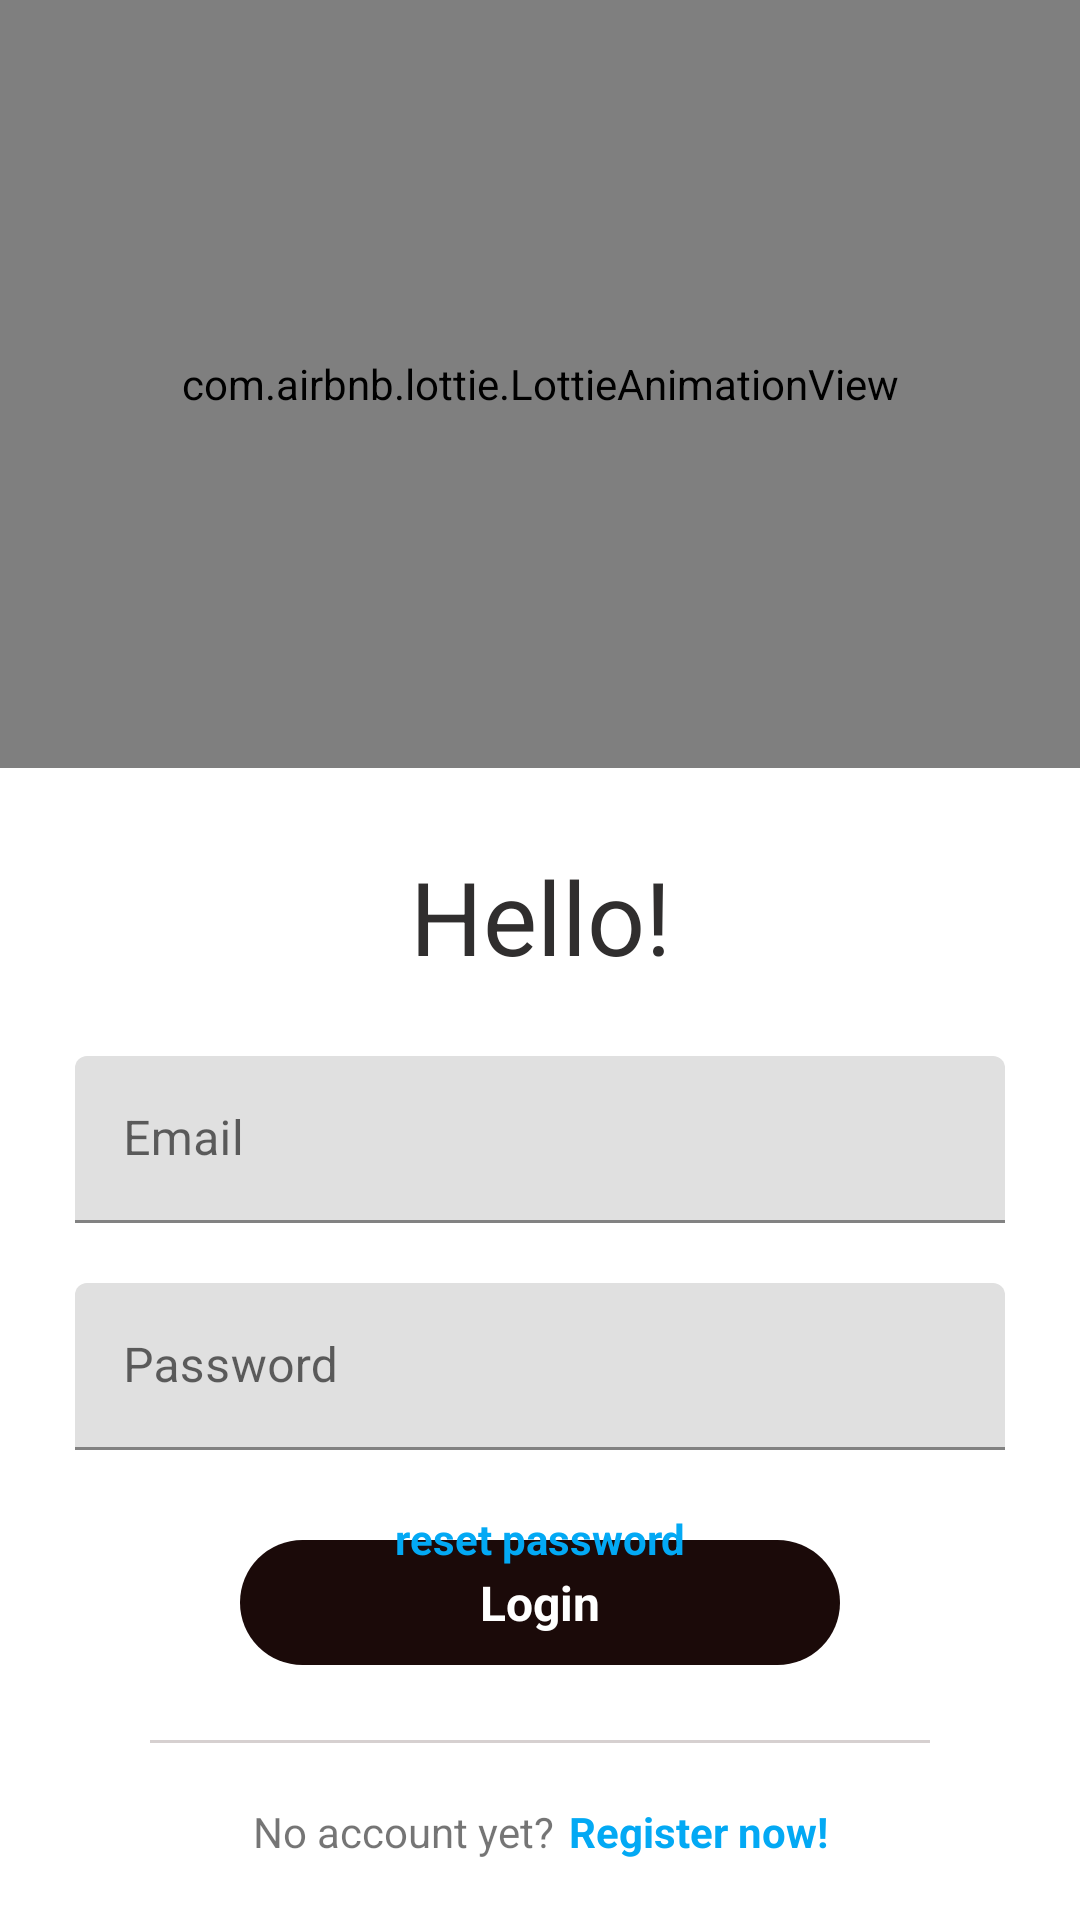

The Android layout XML behind this screen, and the referenced resources:
<!-- AndroidManifest.xml: application theme Theme.4HER -->
<!-- res/layout/activity_login.xml -->
<?xml version="1.0" encoding="utf-8"?>
<androidx.constraintlayout.widget.ConstraintLayout xmlns:android="http://schemas.android.com/apk/res/android"
    xmlns:app="http://schemas.android.com/apk/res-auto"
    xmlns:tools="http://schemas.android.com/tools"
    android:layout_width="match_parent"
    android:layout_height="match_parent"
    android:background="#FFFFFF"
    tools:context=".Login">

    <com.airbnb.lottie.LottieAnimationView
        android:id="@+id/login_animation"
        android:layout_width="match_parent"
        android:layout_height="0dp"
        android:background="@drawable/brown_header_section"
        app:layout_constraintBottom_toTopOf="@+id/guideline2"
        app:layout_constraintEnd_toEndOf="parent"
        app:layout_constraintStart_toStartOf="parent"
        app:layout_constraintTop_toTopOf="parent"
        app:lottie_autoPlay="true"
        app:lottie_loop="true"
        app:lottie_rawRes="@raw/greeting_ani" />

    <androidx.constraintlayout.widget.Guideline
        android:id="@+id/guideline2"
        android:layout_width="wrap_content"
        android:layout_height="wrap_content"
        android:orientation="horizontal"
        app:layout_constraintGuide_percent="0.4" />

    <androidx.constraintlayout.widget.Guideline
        android:id="@+id/guideline4"
        android:layout_width="wrap_content"
        android:layout_height="wrap_content"
        android:orientation="horizontal"
        app:layout_constraintGuide_percent="0.55" />

    <androidx.constraintlayout.widget.Guideline
        android:id="@+id/guideline3"
        android:layout_width="wrap_content"
        android:layout_height="wrap_content"
        android:orientation="vertical"
        app:layout_constraintGuide_percent="0.5" />

    <TextView
        android:id="@+id/login_greetings"
        android:layout_width="wrap_content"
        android:layout_height="wrap_content"
        android:layout_marginBottom="24dp"
        android:text="Hello!"
        android:textColor="#302E2E"
        android:textSize="34sp"
        android:textStyle="normal"
        app:layout_constraintBottom_toTopOf="@+id/guideline4"
        app:layout_constraintEnd_toEndOf="parent"
        app:layout_constraintStart_toStartOf="parent" />

    <LinearLayout
        android:id="@+id/login_footer"
        android:layout_width="wrap_content"
        android:layout_height="wrap_content"
        android:layout_marginBottom="20dp"
        android:orientation="horizontal"
        app:layout_constraintBottom_toBottomOf="parent"
        app:layout_constraintEnd_toEndOf="parent"
        app:layout_constraintStart_toStartOf="parent">

        <TextView
            android:id="@+id/reset_helper"
            android:layout_width="match_parent"
            android:layout_height="wrap_content"
            android:text="No account yet?" />

        <TextView
            android:id="@+id/register_redirect"
            android:layout_width="match_parent"
            android:layout_height="wrap_content"
            android:layout_marginLeft="5dp"
            android:text="Register now!"
            android:textColor="#03A9F4"
            android:textStyle="bold" />
    </LinearLayout>

    <LinearLayout
        android:id="@+id/login_container"
        android:layout_width="match_parent"
        android:layout_height="wrap_content"
        android:layout_marginBottom="25dp"
        android:gravity="center_horizontal"
        android:orientation="vertical"
        app:layout_constraintBottom_toTopOf="@+id/divider"
        app:layout_constraintEnd_toEndOf="parent"
        app:layout_constraintStart_toStartOf="parent">

        <TextView
            android:id="@+id/login_button"
            android:layout_width="200dp"
            android:layout_height="wrap_content"
            android:background="@drawable/brown_buttons"
            android:gravity="center"
            android:padding="10dp"
            android:text="Login"
            android:textColor="#FFFFFF"
            android:textSize="16sp"
            android:textStyle="bold" />
    </LinearLayout>

    <View
        android:id="@+id/divider"
        android:layout_width="match_parent"
        android:layout_height="1dp"
        android:layout_marginStart="50dp"
        android:layout_marginEnd="50dp"
        android:layout_marginBottom="20dp"
        android:background="#D6D0D0"
        app:layout_constraintBottom_toTopOf="@+id/login_footer"
        app:layout_constraintEnd_toEndOf="parent"
        app:layout_constraintStart_toStartOf="parent" />

    <TextView
        android:id="@+id/reset_password"
        android:layout_width="wrap_content"
        android:layout_height="wrap_content"
        android:layout_marginTop="20dp"
        android:text="reset password"
        android:textColor="#03A9F4"
        android:textStyle="bold"
        app:layout_constraintEnd_toEndOf="parent"
        app:layout_constraintStart_toStartOf="parent"
        app:layout_constraintTop_toBottomOf="@+id/password_layout" />

    <com.google.android.material.textfield.TextInputLayout
        android:id="@+id/email_layout"
        android:layout_width="0dp"
        android:layout_height="wrap_content"
        android:layout_marginStart="25dp"
        android:layout_marginEnd="25dp"
        app:layout_constraintEnd_toEndOf="parent"
        app:layout_constraintStart_toStartOf="parent"
        app:layout_constraintTop_toTopOf="@+id/guideline4">

        <com.google.android.material.textfield.TextInputEditText
            android:id="@+id/login_email"
            android:layout_width="match_parent"
            android:layout_height="wrap_content"
            android:hint="Email"
            android:inputType="textEmailAddress"
            android:singleLine="true" />
    </com.google.android.material.textfield.TextInputLayout>

    <com.google.android.material.textfield.TextInputLayout
        android:id="@+id/password_layout"
        android:layout_width="match_parent"
        android:layout_height="wrap_content"
        android:layout_marginStart="25dp"
        android:layout_marginTop="20dp"
        android:layout_marginEnd="25dp"
        app:layout_constraintEnd_toEndOf="parent"
        app:layout_constraintStart_toStartOf="parent"
        app:layout_constraintTop_toBottomOf="@+id/email_layout">

        <com.google.android.material.textfield.TextInputEditText
            android:id="@+id/login_password"
            android:layout_width="match_parent"
            android:layout_height="wrap_content"
            android:hint="Password"
            android:inputType="textPassword"
            android:password="true"
            android:singleLine="true" />
    </com.google.android.material.textfield.TextInputLayout>

</androidx.constraintlayout.widget.ConstraintLayout>
<!-- resources referenced by this layout -->
<resources>
  <!-- drawable brown_buttons (drawable) -->
  <?xml version="1.0" encoding="utf-8"?>
  <shape xmlns:android="http://schemas.android.com/apk/res/android">
  
      <solid
          android:color="#1B0A09"/>
  
      <corners
          android:radius="50dp"/>
  </shape>
  <!-- drawable brown_header_section (drawable) -->
  <?xml version="1.0" encoding="utf-8"?>
  <shape xmlns:android="http://schemas.android.com/apk/res/android">
  
      <solid
          android:color="#1B0A09"
          />
  
      <corners
          android:bottomLeftRadius="100dp"
          android:bottomRightRadius="100dp"
          />
  </shape>
  <style name="Theme.4HER" parent="Theme.MaterialComponents.DayNight.NoActionBar">
          
          <item name="colorPrimary">@color/purple_500</item>
          <item name="colorPrimaryVariant">#1B0A09</item>
          <item name="colorOnPrimary">@color/white</item>
          
          <item name="colorSecondary">@color/teal_200</item>
          <item name="colorSecondaryVariant">@color/teal_700</item>
          <item name="colorOnSecondary">@color/black</item>
          
          <item name="android:statusBarColor" tools:targetApi="l">?attr/colorPrimaryVariant</item>
          
      </style>
  <!-- not gathered from this repository: default colours our renderer supplied (Android Studio template values) -->
  <color name="purple_500">#FF6200EE</color>
  <color name="teal_200">#FF03DAC5</color>
  <color name="teal_700">#FF018786</color>
  <color name="black">#FF000000</color>
  <color name="white">#FFFFFFFF</color>
</resources>
